Run: headless pygame with SDL's dummy video driver; simulated clock (each Clock.tick advances the game by its frame time, no real sleeping); random seed 0; keys injected as events and as key.get_pressed() state; no mouse input.
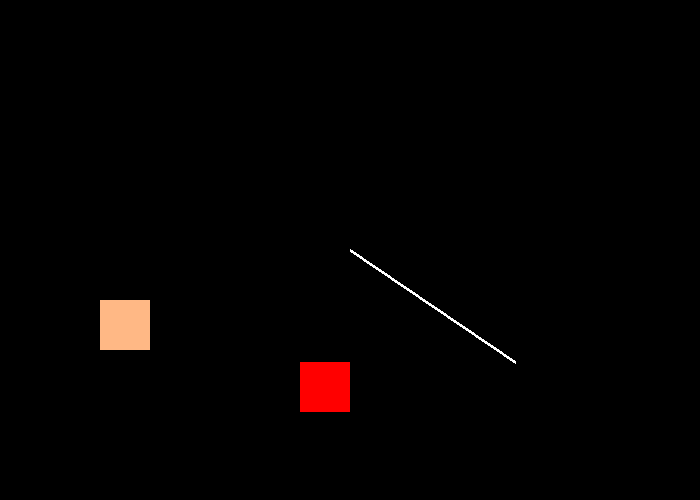
Frame 1 of 4 · flips 1–60 · no input
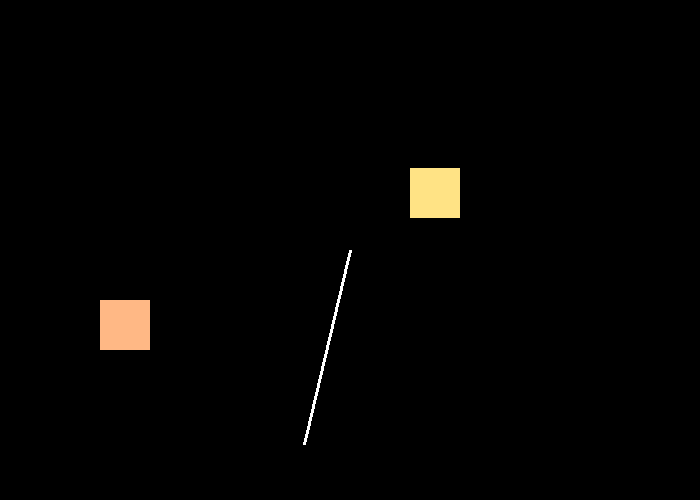
Frame 2 of 4 · flips 61–180 · tapped SPACE, RETURN · held RIGHT (→), D
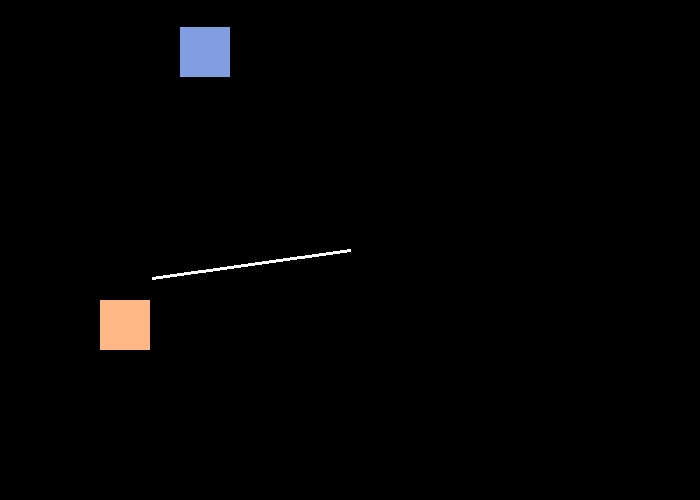
Frame 3 of 4 · flips 181–300 · held DOWN (↓), S
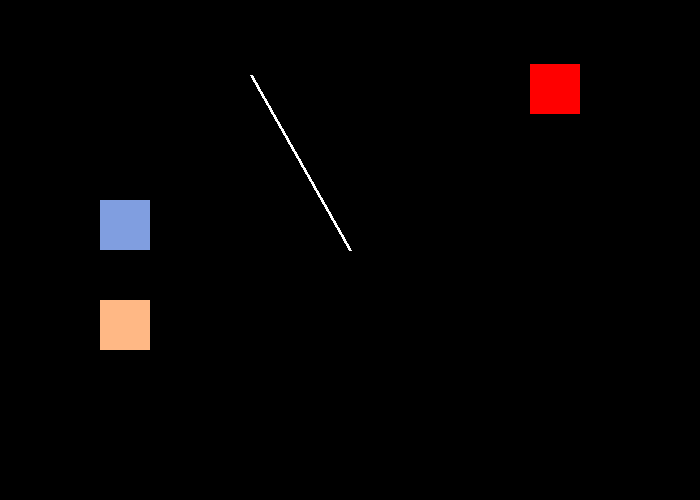
Frame 4 of 4 · flips 301–420 · held LEFT (←), A, UP (↑), W

The pygame program that drew these frames:

import pygame
import math
pygame.init()  # vroom vroom

# Define some variables
BLACK = (0, 0, 0)
WHITE = (255, 255, 255)
PURPLE = (206, 191, 219)
RED = (255, 0, 0)
GREEN = (0, 255, 0)
BRIGHT_YELLOW = (255, 225, 0)
YELLOW = (255, 227, 133)
ORANGE = (255, 184, 133)
SALMON = (255, 157, 133)
PINK = (255, 133, 133)
BLUE = (128, 158, 224)
DARK_BLUE = (96, 142, 214)
DARK_PURPLE = (82, 64, 99)
BROWN = (110, 79, 61)
DARK_BROWN = (64, 50, 40)
OFF_WHITE = (255, 244, 235)
LIGHT_YELLOW = (255, 249, 207)
BABY_PINK = (250, 202, 242)

SCREEN_WIDTH = 700
SCREEN_HEIGHT = 500
done = False  # condition for game loop

# Set the width and height of the screen [width, height]
size = (SCREEN_WIDTH, SCREEN_HEIGHT)
screen = pygame.display.set_mode(size)

pygame.display.set_caption("Raven's Game")

# Loop until the user clicks the close button.

# Used to manage how fast the screen updates
clock = pygame.time.Clock()  # creates a clock object that manages updates

rect_x = 0
change_x = 5
rect_y = 0
change_y = 3
accel_y = 0.1

bg_color = [0, 0, 0]
color_list = [RED, ORANGE, YELLOW, GREEN, BLUE]
color_index = 0

angle = 0
angle_speed = .01
length = 200

# -------- Main Program Loop -----------
while not done:
    # --- Main event loop (input from user mouse, keyboard or controller)
    for event in pygame.event.get():
        if event.type == pygame.QUIT:
            done = True

    # --- Game logic should go here
    print(pygame.time.get_ticks())  # time in millis

    angle += angle_speed
    dx = math.cos(angle) * length
    dy = math.sin(angle) * length
    # color shift
    '''
    if bg_color[1] < 255:
        bg_color[1] += 1  # must be int from 0 to 255
    if bg_color[0] < 255:
        bg_color[0] += 1
    '''

    # cycle through colors
    color_index += 1

    # move our rectangle
    change_y += accel_y
    rect_x += change_x
    rect_y += change_y

    if rect_x > SCREEN_WIDTH - 50 or rect_x < 0:
        change_x = change_x * -1

    if rect_y > SCREEN_HEIGHT - 50:
        change_y *= -1
        color_index += 1
    if rect_y < 0:
        change_y *= -1
        color_index += 1

    # Wrap
    '''
    if rect_x > SCREEN_WIDTH:
        rect_x = -50 
    '''
    # ---- Drawing code goes here
    screen.fill(bg_color)

    pygame.draw.rect(screen, PURPLE, [rect_x, rect_y, 50, 50])
    pygame.draw.rect(screen, color_list[color_index % len(color_list)], [rect_x, rect_y, 50, 50])

    if pygame.time.get_ticks() > 5000:
       pygame.draw.rect(screen, BLUE, [100, 200, 50, 50])

    if pygame.time.get_ticks() % 1000 < 500:
        pygame.draw.rect(screen, WHITE, [100, 300, 50, 50])
    else:
        pygame.draw.rect(screen, ORANGE, [100, 300, 50, 50])

    pygame.draw.line(screen, WHITE, [SCREEN_WIDTH // 2, SCREEN_HEIGHT // 2], [SCREEN_WIDTH // 2 + dx, SCREEN_HEIGHT // 2 + dy], 3)

    pygame.display.flip()  # updates the screen

    # --- Limit to 60 frames per second
    clock.tick(60) # frames per second

# Close the window and quit.
pygame.quit()
